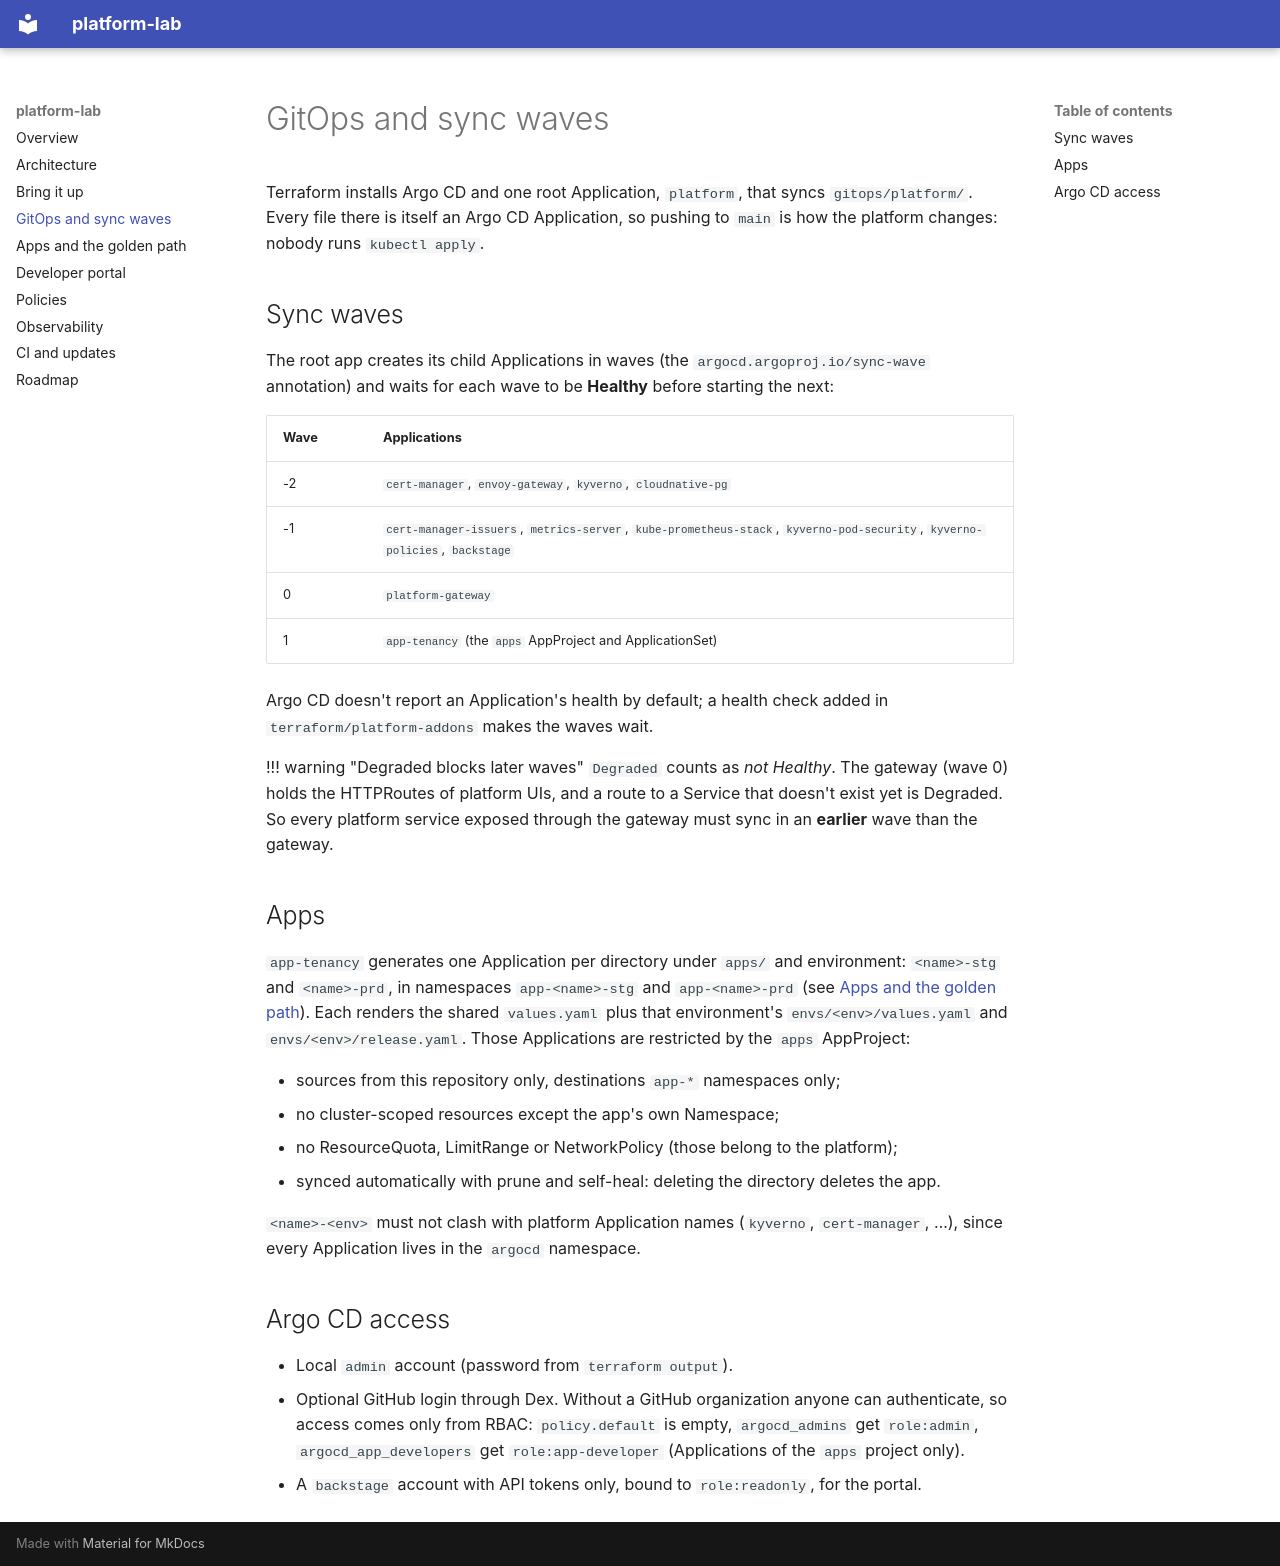

repository: talesrc/platform-lab · page: gitops/index.html · generator: mkdocs

# GitOps and sync waves

Terraform installs Argo CD and one root Application, `platform`, that syncs
`gitops/platform/`. Every file there is itself an Argo CD Application, so pushing to `main` is
how the platform changes: nobody runs `kubectl apply`.

## Sync waves

The root app creates its child Applications in waves (the `argocd.argoproj.io/sync-wave`
annotation) and waits for each wave to be **Healthy** before starting the next:

| Wave | Applications |
|---|---|
| -2 | `cert-manager`, `envoy-gateway`, `kyverno`, `cloudnative-pg` |
| -1 | `cert-manager-issuers`, `metrics-server`, `kube-prometheus-stack`, `kyverno-pod-security`, `kyverno-policies`, `backstage` |
| 0 | `platform-gateway` |
| 1 | `app-tenancy` (the `apps` AppProject and ApplicationSet) |

Argo CD doesn't report an Application's health by default; a health check added in
`terraform/platform-addons` makes the waves wait.

!!! warning "Degraded blocks later waves"
    `Degraded` counts as *not Healthy*. The gateway (wave 0) holds the HTTPRoutes of platform
    UIs, and a route to a Service that doesn't exist yet is Degraded. So every platform service
    exposed through the gateway must sync in an **earlier** wave than the gateway.

## Apps

`app-tenancy` generates one Application per directory under `apps/` and environment:
`<name>-stg` and `<name>-prd`, in namespaces `app-<name>-stg` and `app-<name>-prd` (see
[Apps and the golden path](apps.md)). Each renders the shared `values.yaml` plus that
environment's `envs/<env>/values.yaml` and `envs/<env>/release.yaml`. Those Applications are
restricted by the `apps` AppProject:

- sources from this repository only, destinations `app-*` namespaces only;
- no cluster-scoped resources except the app's own Namespace;
- no ResourceQuota, LimitRange or NetworkPolicy (those belong to the platform);
- synced automatically with prune and self-heal: deleting the directory deletes the app.

`<name>-<env>` must not clash with platform Application names (`kyverno`, `cert-manager`, …),
since every Application lives in the `argocd` namespace.

## Argo CD access

- Local `admin` account (password from `terraform output`).
- Optional GitHub login through Dex. Without a GitHub organization anyone can authenticate, so
  access comes only from RBAC: `policy.default` is empty, `argocd_admins` get `role:admin`,
  `argocd_app_developers` get `role:app-developer` (Applications of the `apps` project only).
- A `backstage` account with API tokens only, bound to `role:readonly`, for the portal.
